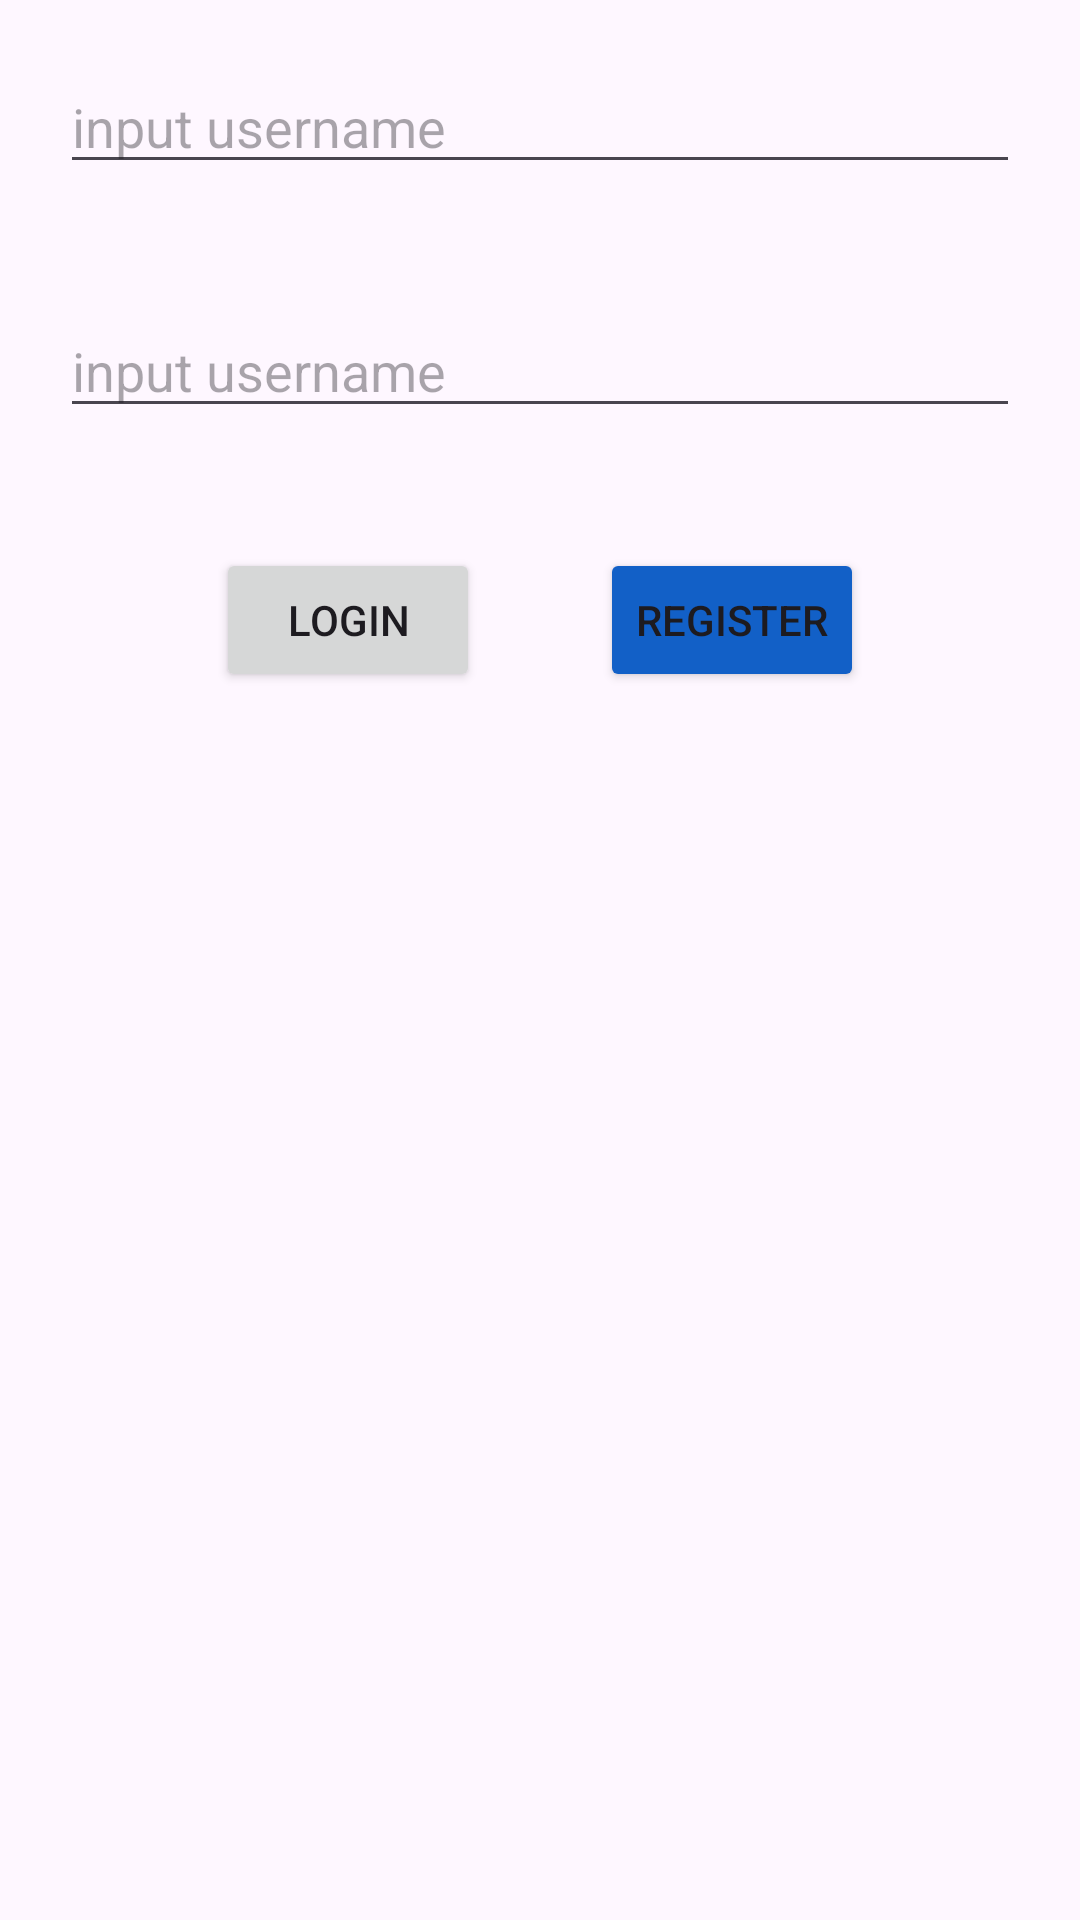

Write the Android layout XML for this screen, with the resource values it uses.
<!-- AndroidManifest.xml: application theme Theme.GojekApp -->
<!-- res/layout/activity_main.xml -->
<?xml version="1.0" encoding="utf-8"?>
<LinearLayout
    android:orientation="vertical"
    xmlns:android="http://schemas.android.com/apk/res/android"
    xmlns:app="http://schemas.android.com/apk/res-auto"
    xmlns:tools="http://schemas.android.com/tools"
    android:id="@+id/main"
    android:layout_width="match_parent"
    android:layout_height="match_parent"
    tools:context=".MainActivity">

    <EditText
        android:id="@+id/edUsername"
        android:layout_margin="20dp"
        android:hint="input username"
        android:layout_width="match_parent"
        android:layout_height="wrap_content"/>

    <EditText
        android:id="@+id/edPassword"
        android:inputType="textPassword"
        android:layout_margin="20dp"
        android:hint="input username"
        android:layout_width="match_parent"
        android:layout_height="wrap_content"/>

    <LinearLayout
        android:layout_gravity="center"
        android:orientation="horizontal"
        android:layout_width="wrap_content"
        android:layout_height="wrap_content">

        <Button
            android:id="@+id/btnLogin"
            android:text="Login"
            android:layout_margin="20dp"
            android:layout_width="match_parent"
            android:layout_height="wrap_content"/>

        <Button
            android:id="@+id/btnRegister"
            android:text="Register"
            android:backgroundTint="#1260C7"
            android:layout_margin="20dp"
            android:layout_width="match_parent"
            android:layout_height="wrap_content"/>

    </LinearLayout>

</LinearLayout>
<!-- resources referenced by this layout -->
<resources>
  <style name="Theme.GojekApp" parent="Base.Theme.GojekApp" />
  <style name="Base.Theme.GojekApp" parent="Theme.Material3.DayNight.NoActionBar">
          
          
      </style>
</resources>
